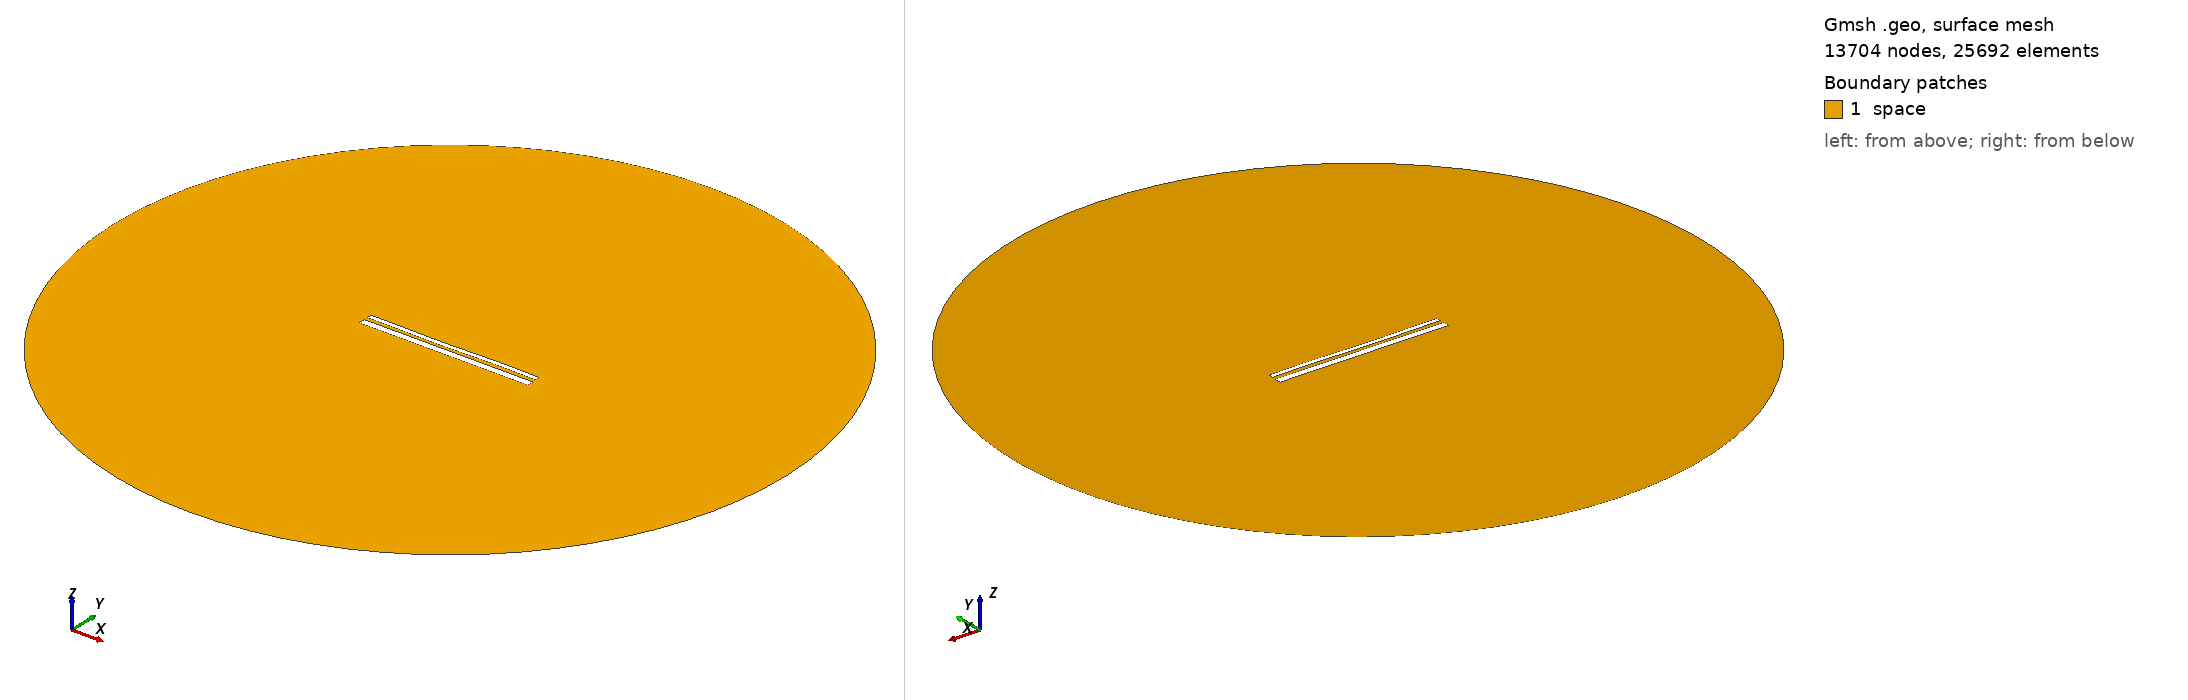

Gmsh geometry script, surface-meshed: 13704 nodes, 25692 surface elements. Boundary patches (legend numbers): 1 space. Left view from above one corner, right view from below the opposite corner. Legend entries are the model's physical surfaces. The drawing asked Gmsh for element sizes between 1% and 20% of the model's largest extent; the script's own settings can give other sizes.

=== 13379.geo (drawn) ===
//---------------------------------------
// Geometry kernel
//---------------------------------------

SetFactory("OpenCASCADE");



//---------------------------------------
// Parameters of the geometry
//---------------------------------------

// Overetch of the upper plate
overetch = 0.5;

// Distance between the plates
distance = 1.75;

// Discretization over the x axis (for the deformation)
nx = 50; 

// Length of the plate
L = 100 - overetch; 

// Number of modes
n = 4; 

// 1st mode coefficient
coeff(1) = 0.0;
beta(1) = 0.596864 * 3.1415926535 / L;

// 2nd mode coefficient
coeff(2) = -0.15;
beta(2) = 1.49418 * 3.1415926535 / L;

// 3rd mode coefficient
coeff(3) = -0.15;
beta(3) = 2.50025 * 3.1415926535 / L;

// 4th mode coefficient
coeff(4) = 0.07499999999999998;
beta(4) = 3.49999 * 3.1415926535 / L;



//---------------------------------------
// Upper plate (deformed rectangle)
//---------------------------------------

// Coordiantes of the upper plate
xmin = -50;
xmax = 50 - overetch;

// Height of the upper plate
yheight = 4 - 2 * overetch;

// Indexes of the points
UpperID[] = {};
LowerID[] = {};
LeftID[] = {};
RightID[] = {};

// Point index
p = 1;

// Horizontal edges
For i In {1:nx}
    x = xmin + (i-1)*(xmax - xmin)/(nx-1);

    y_bottom = distance / 2 + overetch;
    For j In {1:n}
        C = (Cosh(beta(j)*L) + Cos(beta(j)*L)) / (Sinh(beta(j)*L) + Sin(beta(j)*L));
        y_bottom  = y_bottom + coeff(j) * (Cosh(beta(j)*(x+50)) - Cos(beta(j)*(x+50)) - C * (Sinh(beta(j)*(x+50)) - Sin(beta(j)*(x+50))));
    EndFor

    y_top = y_bottom + yheight;

    Point(p) = {x, y_top, 0, 1.0};
    UpperID[i] = p;
    p = p + 1;

    Point(p) = {x, y_bottom, 0, 1.0};
    LowerID[i] = p;
    p = p + 1;
EndFor

// Create point lists
UpperPts[] = {}; LowerPts[] = {};
For i In {1:nx}
  UpperPts[] += {UpperID[i]};
  LowerPts[] += {LowerID[i]};
EndFor

// Build splines
Spline(1) = {UpperPts[]};
Spline(2) = {LowerPts[]};
Line(3) = {LowerPts[nx-1], UpperPts[nx-1]};
Line(4) = {LowerPts[0], UpperPts[0]};

// Build the plane surface
Curve Loop(1) = {2, 3, -1, -4};
Plane Surface(1) = {1};



//---------------------------------------
// Lower plate (rectangle)
//---------------------------------------

// Vertices
Point(1001) = {-50, -1, 0, 1.0};
Point(1002) = { 50, -1, 0, 1.0};
Point(1003) = { 50,  -5, 0, 1.0};
Point(1004) = {-50,  -5, 0, 1.0};

// Edges
Line(5) = {1001, 1002};
Line(6) = {1002, 1003};
Line(7) = {1003, 1004};
Line(8) = {1004, 1001};

// Plane surface
Line Loop(2) = {5, 6, 7, 8};
Plane Surface(2) = {2}; 



//---------------------------------------
// Outer (fictious) boundary
//---------------------------------------

// Points
Point(1005) = {0, 0, 0};       // Center
Point(1006) = {200, 0, 0};     // Start point
Point(1007) = {0, 200, 0};     // 90 degrees
Point(1008) = {-200, 0, 0};    // 180 degrees
Point(1009) = {0, -200, 0};    // 270 degrees

// Circle arcs (each needs start, center, end)
Circle(9) = {1006, 1005, 1007};
Circle(10) = {1007, 1005, 1008};
Circle(11) = {1008, 1005, 1009};
Circle(12) = {1009, 1005, 1006};

// Plane surface for the entire domain
Curve Loop(3) = {9, 10, 11, 12};
Surface(3) = {3};

// Subtract the plates from the whole domain to obtain the actual domain where we want to solve the equations
BooleanDifference{ Surface{3}; Delete; }{ Surface{1}; Surface{2}; Delete; }




//---------------------------------------
// Transfinite Lines/Curves
//---------------------------------------

// Set the number of points on the boundaries
r = 7;

// Plates
Transfinite Curve {1, 2} = 50*r Using Progression 1;
Transfinite Curve {3, 4} = 2*r Using Progression 1;
Transfinite Line {5, 7} = 50*r Using Progression 1;
Transfinite Line {6, 8} = 2*r Using Progression 1;

// Outer boundary
Transfinite Line {9, 10, 11, 12} = 20 Using Progression 1;



//---------------------------------------
// Physical groups
//---------------------------------------                

// Physical curves (boundaries)
Physical Line("force_segment", 10) = {2};
Physical Line("upper_plate", 11) = {1, 3, 4};
Physical Line("lower_plate", 12) = {5, 6, 7, 8};
Physical Line("boundary", 20) = {9, 10, 11, 12};

// Physical Surfaces
Physical Surface("space", 30) = {3};



//---------------------------------------
// 6. Generate the Mesh
//---------------------------------------

// 2D mesh generation
Mesh 2;
